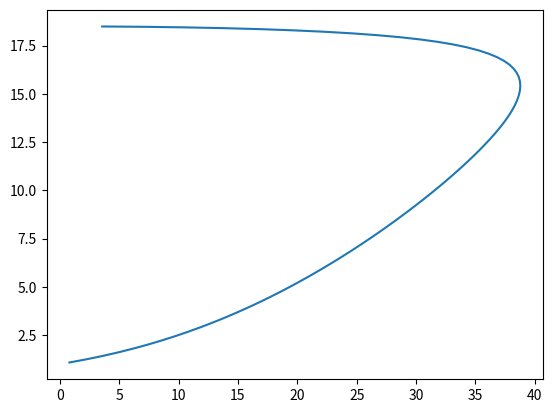

This figure's Python source:
#Constant mach no, beta varying from 0 to 90
import numpy as np
import math
import matplotlib.pyplot as plt
def solver_OSW(g,M1):
    beta = list(range(0,90))
    beta = np.array(beta)
    b = beta*math.pi/180
    Mn_1 = M1*np.sin(b)
    pr_OSW = (1+((2*g)/(g+1))*(Mn_1**2-1))
    return pr_OSW    #pr_OSW is pressure ratio for OSW relation
p_r_OSW = solver_OSW(1.4,4)
print(p_r_OSW)
print('next')

def shockpolar(g,M1):
    b = list(range(0,90))
    b = np.array(b)
    beta = b*math.pi/180
    f1=((M1**2)*(np.sin(beta)**2))-1
    f2=(M1**2*(g+np.cos(2*beta)))+2
    theta_SP = (np.arctan(2*(1/np.tan(beta))*np.divide(f1,f2)))*(180/math.pi)
    return theta_SP
theta_OSW = shockpolar(1.4,4)
theta_OSW_list=[]
p_r_OSW_list=[]
for i in range(len(theta_OSW)):
    if theta_OSW[i]>0:
        print(theta_OSW)
        theta_OSW_list.append(theta_OSW[i])
        p_r_OSW_list.append(p_r_OSW[i]) 
theta_OSW_list=np.array(theta_OSW_list)
p_r_OSW_list=np.array(p_r_OSW_list)
plt.plot(theta_OSW_list,p_r_OSW_list)



